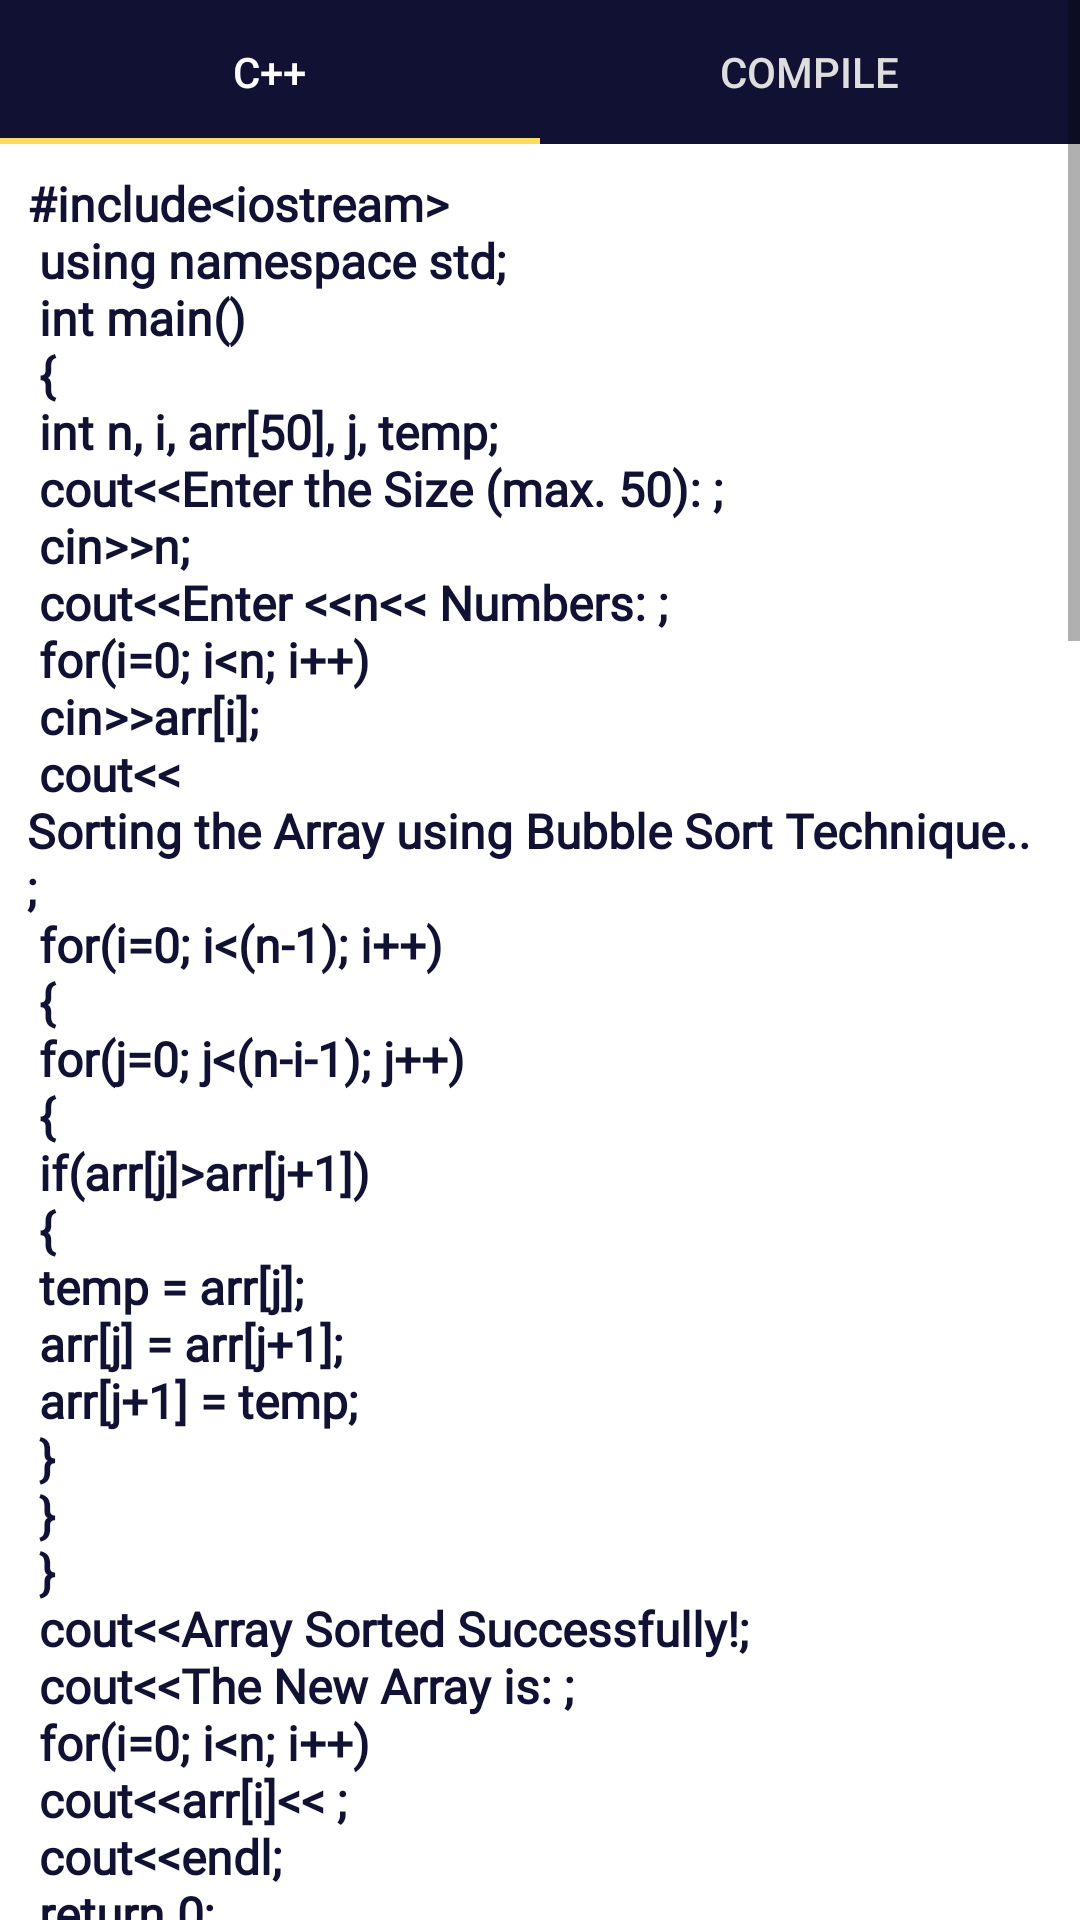

The Android layout XML behind this screen, and the referenced resources:
<!-- AndroidManifest.xml: application theme Theme.AlgoPedia -->
<!-- res/layout/fragment_code_.xml -->
<?xml version="1.0" encoding="utf-8"?>
<FrameLayout xmlns:android="http://schemas.android.com/apk/res/android"
    xmlns:tools="http://schemas.android.com/tools"
    android:layout_width="match_parent"
    android:layout_height="match_parent"
    xmlns:app="http://schemas.android.com/apk/res-auto"
    android:background="@color/white"
    android:layout_gravity="center"
    tools:context=".Code_Fragment">

    

    <LinearLayout
        android:layout_width="match_parent"
        android:layout_height="match_parent"
        android:orientation="vertical">


        <ScrollView
            android:layout_width="match_parent"
            android:layout_height="match_parent">
            <LinearLayout
                android:layout_width="match_parent"
                android:layout_height="match_parent"
                android:orientation="vertical">
                <com.google.android.material.tabs.TabLayout
                    android:id="@+id/tablayout1"
                    android:layout_width="match_parent"
                    android:layout_height="wrap_content"
                    android:background="@color/blue"
                    app:tabIndicatorColor="@color/yellow"
                    app:tabSelectedTextColor="@color/white"
                    app:tabTextColor="#dedede">


                    <com.google.android.material.tabs.TabItem
                        android:id="@+id/tab1"
                        android:layout_width="wrap_content"
                        android:layout_height="wrap_content"
                        android:text="C++" />

                    <com.google.android.material.tabs.TabItem
                        android:id="@+id/tabcompiler1"
                        android:layout_width="wrap_content"
                        android:layout_height="wrap_content"
                        android:text="Compile" />

                </com.google.android.material.tabs.TabLayout>

                <TextView
                    android:layout_width="match_parent"
                    android:layout_height="match_parent"
                    android:text="@string/bubblecode"
                    android:layout_margin="9dp"
                    android:textSize="16dp"
                    android:textIsSelectable="true"
                    android:textStyle="bold"
                    android:fontFamily="@font/poppins_light"
                    android:textColor="@color/blue"/>

                <com.google.android.material.tabs.TabLayout
                    android:id="@+id/tablayout2"
                    android:layout_width="match_parent"
                    android:layout_height="wrap_content"
                    android:background="@color/blue"
                    app:tabIndicatorColor="@color/yellow"
                    app:tabSelectedTextColor="@color/white"
                    app:tabTextColor="#dedede">


                    <com.google.android.material.tabs.TabItem
                        android:id="@+id/tab2"
                        android:layout_width="wrap_content"
                        android:layout_height="wrap_content"
                        android:text="C" />
                    <com.google.android.material.tabs.TabItem
                        android:id="@+id/tabcompiler2"
                        android:layout_width="wrap_content"
                        android:layout_height="wrap_content"
                        android:text="Compile" />

                </com.google.android.material.tabs.TabLayout>
                <TextView
                    android:layout_width="match_parent"
                    android:layout_height="match_parent"
                    android:text="@string/bubbleccode"
                    android:layout_margin="9dp"
                    android:textSize="16dp"
                    android:textIsSelectable="true"
                    android:textStyle="bold"
                    android:fontFamily="@font/poppins_light"
                    android:textColor="@color/blue"/>


                <com.google.android.material.tabs.TabLayout
                    android:id="@+id/tablayout3"
                    android:layout_width="match_parent"
                    android:layout_height="wrap_content"
                    android:background="@color/blue"
                    app:tabIndicatorColor="@color/yellow"
                    app:tabSelectedTextColor="@color/white"
                    app:tabTextColor="#dedede">

                    <com.google.android.material.tabs.TabItem
                        android:id="@+id/tab3"
                        android:layout_width="wrap_content"
                        android:layout_height="wrap_content"
                        android:text="JAVA" />
                    <com.google.android.material.tabs.TabItem
                        android:id="@+id/tabcompiler3"
                        android:layout_width="wrap_content"
                        android:layout_height="wrap_content"
                        android:text="Compile" />

                </com.google.android.material.tabs.TabLayout>
                <TextView
                    android:layout_width="match_parent"
                    android:layout_height="match_parent"
                    android:text="@string/javabubblecode"
                    android:layout_margin="9dp"
                    android:textSize="16dp"
                    android:textIsSelectable="true"
                    android:textStyle="bold"
                    android:fontFamily="@font/poppins_light"
                    android:textColor="@color/blue"/>


            </LinearLayout>
        </ScrollView>
    </LinearLayout>


</FrameLayout>
<!-- resources referenced by this layout -->
<resources>
  <color name="blue">#111133</color>
  <color name="white">#FFFFFFFF</color>
  <color name="yellow">#fcdc60</color>
  <string name="bubbleccode">#include &lt;stdio.h&gt; \n
  
  int main(){ \n \n
  
      int arr[50], num, x, y, temp;     \n
  
      printf("Please Enter the Number of Elements you want in the array: "); \n
  
      scanf("%d", &amp;num);     \n
  
      printf("Please Enter the Value of Elements: "); \n
  
      for(x = 0; x &lt; num; x++) \n
  
          scanf("%d", &amp;arr[x]); \n
  
      for(x = 0; x &lt; num - 1; x++){        \n
  
          for(y = 0; y &lt; num - x - 1; y++){    \n
  
              if(arr[y] &gt; arr[y + 1]){        \n
  
                  temp = arr[y]; \n
  
                  arr[y] = arr[y + 1]; \n
  
                  arr[y + 1] = temp; \n
  
              } \n
  
          } \n
  
      } \n
  
      printf("Array after implementing bubble sort: "); \n
  
      for(x = 0; x &lt; num; x++){ \n
  
          printf("%d  ", arr[x]); \n
  
      } \n
   \n
      return 0; \n
  
  } \n
      </string>
  <string name="bubblecode">#include&lt;iostream&gt; \n
  
  using namespace std;\n
  
  int main()\n
  {\n
      int n, i, arr[50], j, temp;\n
      cout&lt;&lt;"Enter the Size (max. 50): ";\n
      cin&gt;&gt;n;\n
      cout&lt;&lt;"Enter "&lt;&lt;n&lt;&lt;" Numbers: ";\n
      for(i=0; i&lt;n; i++)\n
          cin&gt;&gt;arr[i];\n
      cout&lt;&lt;"\nSorting the Array using Bubble Sort Technique..\n";\n
      for(i=0; i&lt;(n-1); i++)\n
      {\n
          for(j=0; j&lt;(n-i-1); j++)\n
          {\n
              if(arr[j]&gt;arr[j+1])\n
              {\n
                  temp = arr[j];\n
                  arr[j] = arr[j+1];\n
                  arr[j+1] = temp;\n
              }\n
          }\n
      }\n
      cout&lt;&lt;"Array Sorted Successfully!";\n
      cout&lt;&lt;"The New Array is: ";\n
      for(i=0; i&lt;n; i++)\n
          cout&lt;&lt;arr[i]&lt;&lt;" ";\n
      cout&lt;&lt;endl;\n
      return 0;\n
  }\n
      </string>
  <string name="javabubblecode">
      public class BubbleSortExample {  \n
      static void bubbleSort(int[] arr) {  \n
          int n = arr.length;  \n
          int temp = 0;  \n
           for(int i=0; i &lt; n; i++){  \n
                   for(int j=1; j &lt; (n-i); j++){  \n
                            if(arr[j-1] &gt; arr[j]){  \n
                                   //swap elements  \n
                                   temp = arr[j-1];  \n
                                   arr[j-1] = arr[j];  \n
                                   arr[j] = temp;  \n
                           }  \n
  
                   }  \n
           }  \n
  
      }  \n
      public static void main(String[] args) {  \n
                  int arr[] ={3,60,35,2,45,320,5};  \n
  
                  System.out.println("Array Before Bubble Sort");  \n
                  for(int i=0; i &lt; arr.length; i++){  \n
                          System.out.print(arr[i] + " ");  \n
                  }  \n
                  System.out.println();  \n
  
                  bubbleSort(arr);//sorting array elements using bubble sort  \n
  
                  System.out.println("Array After Bubble Sort");  \n
                  for(int i=0; i &lt; arr.length; i++){  \n
                          System.out.print(arr[i] + " ");  \n
                  }  \n
  
          }  \n
  }  </string>
  <style name="Theme.AlgoPedia" parent="Theme.AppCompat.DayNight.DarkActionBar">
          
          <item name="colorPrimary">@color/purple_500</item>
          <item name="colorPrimaryVariant">@color/purple_500</item>
          <item name="colorOnPrimary">@color/white</item>
          
  
          
          <item name="colorSecondary">@color/purple_200</item>
          <item name="colorSecondaryVariant">@color/purple_200</item>
          <item name="colorOnSecondary">@color/purple_200</item>
  
          
          <item name="android:statusBarColor" tools:targetApi="l">?attr/colorPrimaryVariant</item>
          
      </style>
  <color name="purple_500">#0a0a16</color>
  <color name="purple_200">#0a0a16</color>
</resources>
